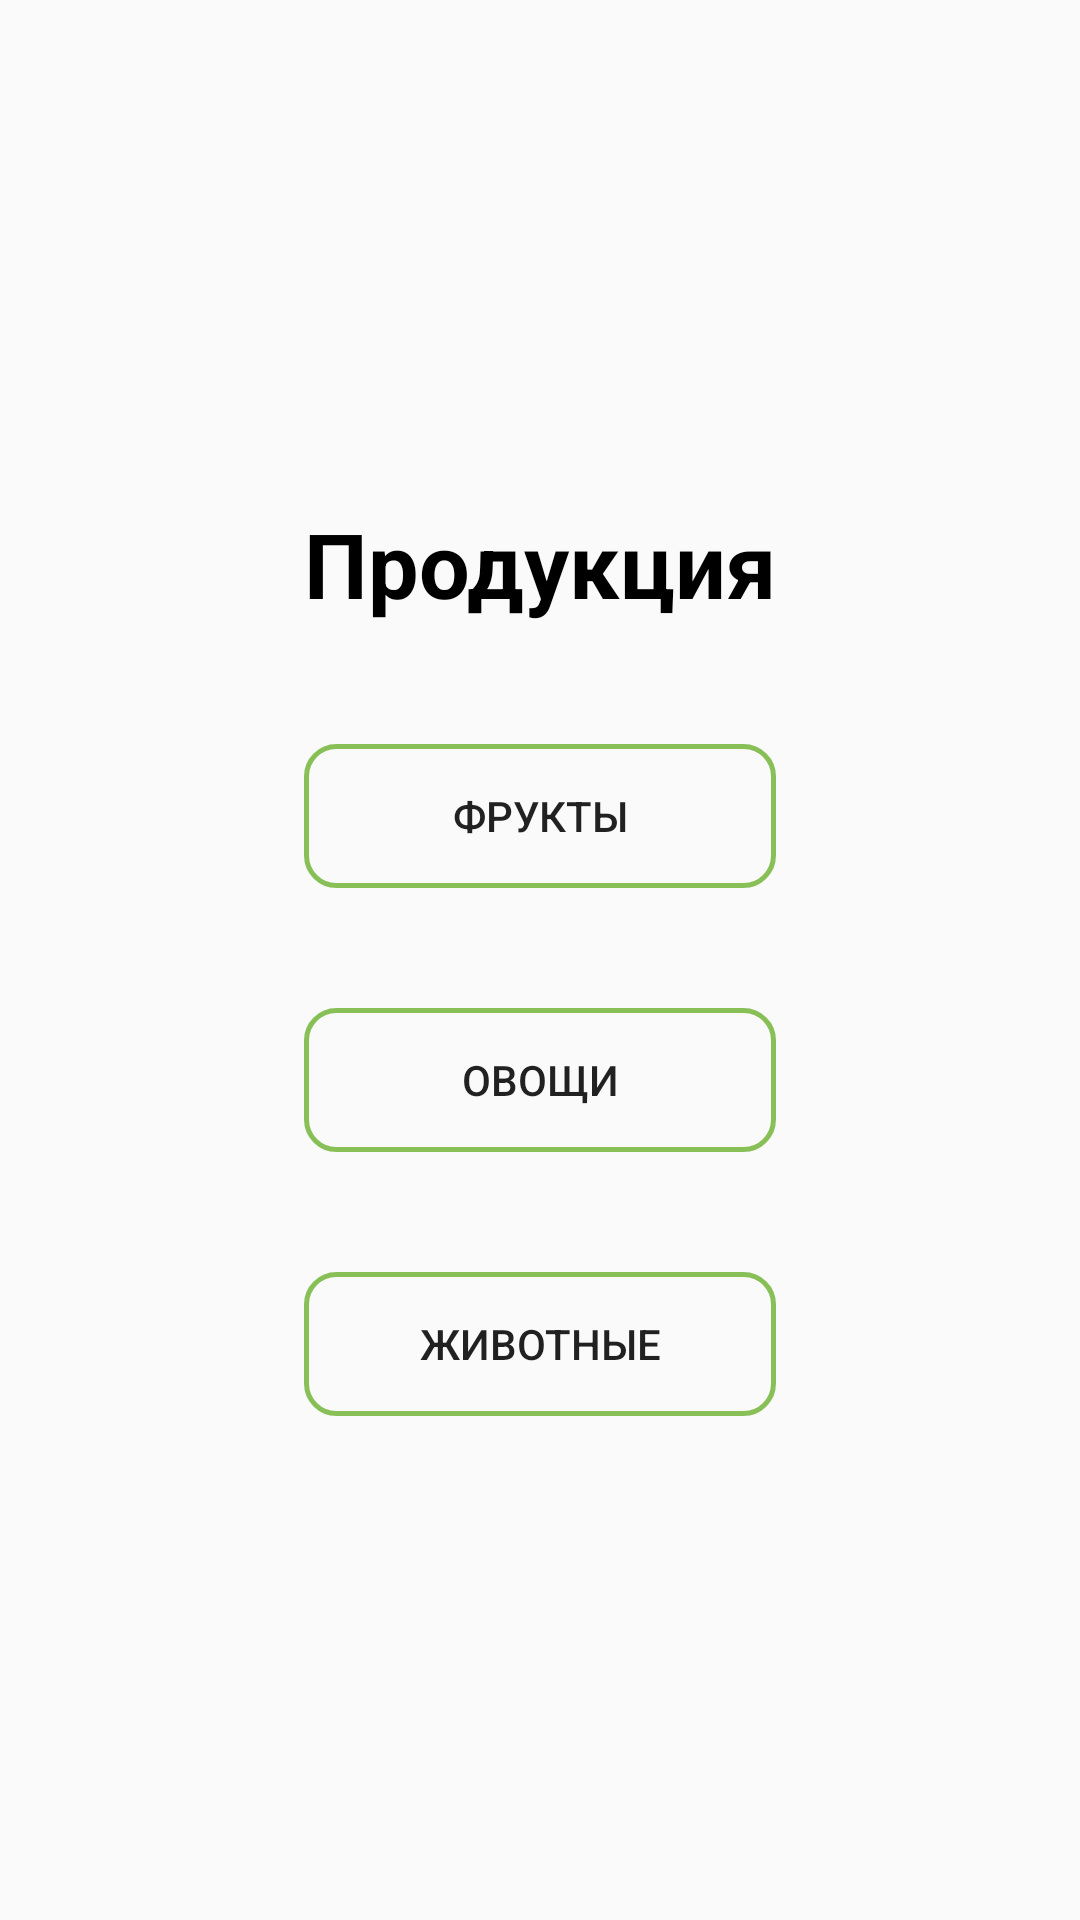

Here is an Android app screen rendered from its layout file. Give the layout XML and the strings, colors and styles it references.
<!-- AndroidManifest.xml: application theme AppTheme -->
<!-- res/layout/activity_farmer.xml -->
<?xml version="1.0" encoding="utf-8"?>
<RelativeLayout
        xmlns:android="http://schemas.android.com/apk/res/android"
        xmlns:tools="http://schemas.android.com/tools"
        android:layout_width="match_parent"
        android:layout_height="match_parent"
        android:gravity="center"
        tools:context="com.example.growup.ui.start.StartActivity">

    <LinearLayout
            android:orientation="vertical"
            android:layout_width="wrap_content"
            android:layout_height="wrap_content">
        <TextView
                android:layout_gravity="center_horizontal"
                android:layout_margin="20dp"
                android:textColor="@color/black"
                android:textStyle="bold"
                android:textSize="30sp"
                android:text="@string/products"
                android:layout_width="wrap_content"
                android:layout_height="wrap_content"/>

        <Button
                android:layout_margin="20dp"
                android:text="Фрукты"
                android:background="@drawable/border_button"
                android:layout_width="match_parent"
                android:layout_height="wrap_content"/>
        <Button
                android:layout_margin="20dp"
                android:text="Овощи"
                android:background="@drawable/border_button"
                android:layout_width="match_parent"
                android:layout_height="wrap_content"/>
        <Button
                android:layout_margin="20dp"
                android:text="Животные"
                android:background="@drawable/border_button"
                android:layout_width="match_parent"
                android:layout_height="wrap_content"/>

    </LinearLayout>

</RelativeLayout>
<!-- resources referenced by this layout -->
<resources>
  <color name="black">#000000</color>
  <!-- drawable border_button (drawable) -->
  <?xml version="1.0" encoding="utf-8"?>
  <shape xmlns:android="http://schemas.android.com/apk/res/android"
         android:shape="rectangle">
      <corners android:radius="10dp" />
      <stroke android:width="5px" android:color="@color/mainGreen" />
  </shape>
  <string name="products">Продукция</string>
  <style name="AppTheme" parent="Theme.AppCompat.Light.DarkActionBar">
          
          <item name="colorPrimary">@color/mainGreen</item>
          <item name="colorPrimaryDark">@color/mainGreen</item>
          <item name="colorAccent">@color/mainGreen</item>
      </style>
  <color name="mainGreen">#88c057</color>
</resources>
